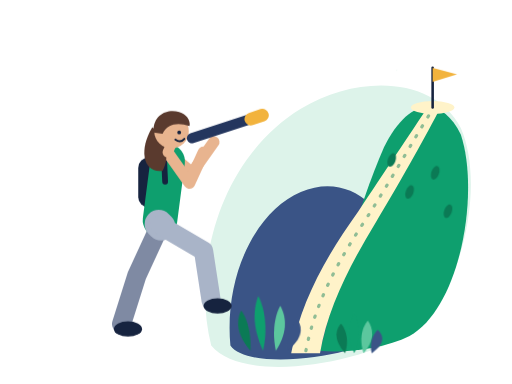
t = 0.00 s
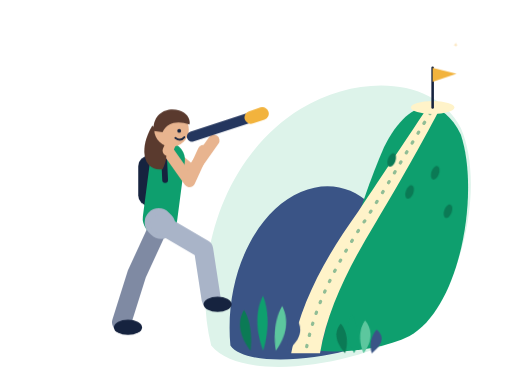
t = 0.88 s
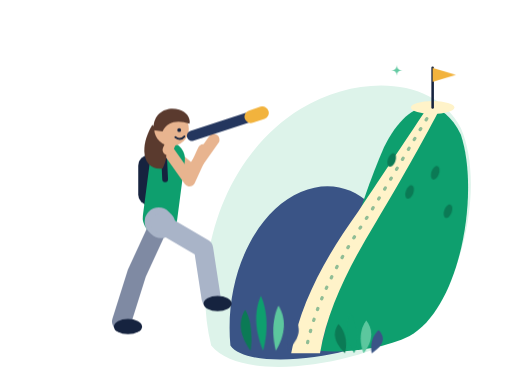
t = 1.77 s
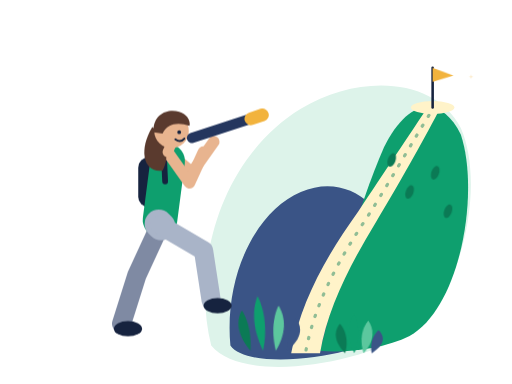
t = 2.65 s
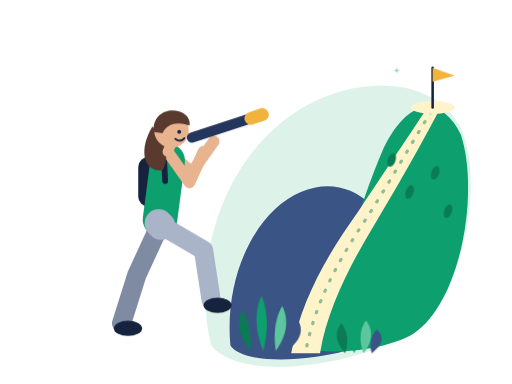
t = 3.53 s
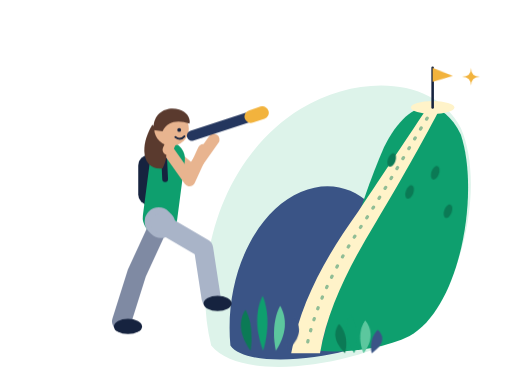
t = 4.42 s

The animated SVG that drew these frames (rendered in a browser with its animation timeline set to each time). Animation: 14 CSS @keyframes rules; one cycle of 5.30 s, repeats indefinitely.

<svg xmlns="http://www.w3.org/2000/svg" viewBox="0 0 800 600" width="800" height="600" role="img" aria-labelledby="t"><title id="t">Animated: student looking through a telescope at a path to the summit</title><style>
*{transform-box:view-box}
@keyframes sway{0%,100%{transform:rotate(-3deg)}50%{transform:rotate(3deg)}}
@keyframes bob{0%,100%{transform:translateY(0)}50%{transform:translateY(-4px)}}
@keyframes wave{0%,100%{transform:scaleX(1) skewY(0deg)}25%{transform:scaleX(.82) skewY(4deg)}50%{transform:scaleX(1) skewY(-2deg)}75%{transform:scaleX(.9) skewY(3deg)}}
@keyframes march{to{stroke-dashoffset:-72}}
@keyframes twinkle{0%,100%{transform:scale(0);opacity:0}20%{transform:scale(1);opacity:1}40%{transform:scale(0);opacity:0}}
@keyframes pulse{0%,70%,100%{transform:scale(1)}80%{transform:scale(1.18)}90%{transform:scale(.96)}}
@keyframes spin{0%,40%,100%{transform:scaleX(1)}55%{transform:scaleX(.08)}70%{transform:scaleX(1)}}
@keyframes sweep{0%,100%{transform:rotate(-7deg)}50%{transform:rotate(6deg)}}
@keyframes needle{0%,100%{transform:rotate(-26deg)}50%{transform:rotate(26deg)}}
@keyframes swing{0%,100%{transform:rotate(0)}30%{transform:rotate(2.5deg)}70%{transform:rotate(-2.5deg)}}
@keyframes flip{0%{transform:scaleX(1);opacity:0}10%,40%{transform:scaleX(1);opacity:1}65%,88%{transform:scaleX(-1);opacity:1}100%{transform:scaleX(-1);opacity:0}}
@keyframes jump{0%,50%,100%{transform:translateY(0)}20%{transform:translateY(-30px)}35%{transform:translateY(-6px)}}
@keyframes fall{0%{transform:translateY(-60px) rotate(0deg);opacity:0}15%{opacity:1}85%{opacity:1}100%{transform:translateY(150px) rotate(320deg);opacity:0}}
@keyframes bounce{0%,60%,100%{transform:translateY(0)}75%{transform:translateY(-10px)}}
.sway{animation:sway 3s ease-in-out infinite}
.bob{animation:bob 3s ease-in-out infinite}
.wave{animation:wave 2s ease-in-out infinite}
.march{animation:march 1.5s linear infinite}
.twinkle{animation:twinkle 2s ease-in-out infinite}
.pulse{animation:pulse 3s ease-in-out infinite}
.spin{animation:spin 3s ease-in-out infinite}
.sweep{animation:sweep 3s ease-in-out infinite}
.needle{animation:needle 3s ease-in-out infinite}
.swing{animation:swing 3s ease-in-out infinite}
.flip{animation:flip 2s ease-in-out infinite}
.jump{animation:jump 1.5s cubic-bezier(.3,0,.3,1) infinite}
.fall{animation:fall 3s linear infinite}
.bounce{animation:bounce 2s ease-in-out infinite}
@media (prefers-reduced-motion:reduce){*{animation:none!important}}
</style><path d="M330 540 C300 420 340 250 470 170 C560 115 680 120 720 200 C760 290 720 470 640 520 C560 570 380 600 330 540Z" fill="#DDF3EA" /><path d="M360 540 C350 430 400 330 470 300 C540 270 600 320 610 380 C630 470 600 530 540 548 C480 565 380 570 360 540Z" fill="#3A5486" /><path d="M500 548 C520 470 560 320 600 230 C640 150 690 150 720 210 C750 300 720 480 640 525 C600 545 540 552 500 548Z" fill="#0E9F6E" /><path d="M455 552 C470 470 510 400 560 330 C600 270 640 210 668 168 L684 176 C660 222 624 286 588 346 C548 412 512 480 500 552Z" fill="#FFF3C9" /><path class="march" d="M478 548 C492 474 528 408 572 342 C608 286 644 222 674 174" fill="none" stroke="#0B7A55" stroke-width="5" stroke-linecap="round" stroke-dasharray="2 16" opacity="0.45" style="animation-delay:0s"/><ellipse cx="676" cy="168" rx="34" ry="10" fill="#FFF3C9"/><path d="M676 168 L676 106" fill="none" stroke="#16233F" stroke-width="4" stroke-linecap="round" stroke-linejoin="round"/><g class="wave" style="transform-origin:676px 117px;"><path d="M676 106 L714 116 L676 128Z" fill="#F2B33D" /></g><ellipse cx="612" cy="250" rx="6" ry="11" fill="#0B7A55" transform="rotate(20 612 250)"/><ellipse cx="640" cy="300" rx="6" ry="11" fill="#0B7A55" transform="rotate(20 640 300)"/><ellipse cx="680" cy="270" rx="6" ry="11" fill="#0B7A55" transform="rotate(20 680 270)"/><ellipse cx="700" cy="330" rx="6" ry="11" fill="#0B7A55" transform="rotate(20 700 330)"/><g class="twinkle" style="transform-origin:736px 120px;"><path d="M736 106 Q736 120 750 120 Q736 120 736 134 Q736 120 722 120 Q736 120 736 106Z" fill="#F2B33D" /></g><g class="twinkle" style="transform-origin:620px 110px;animation-delay:-0.7s;"><path d="M620 101 Q620 110 629 110 Q620 110 620 119 Q620 110 611 110 Q620 110 620 101Z" fill="#5CC79E" /></g><g class="twinkle" style="transform-origin:712px 70px;animation-delay:-1.3s;"><path d="M712 62 Q712 70 720 70 Q712 70 712 78 Q712 70 704 70 Q712 70 712 62Z" fill="#F2B33D" /></g><g class="sway" style="transform-origin:391.4px 548px;"><path d="M391.4 548 C366.4 516.1 374.4 493.77 380.4 484.2 C388.4 496.96 394.4 519.29 391.4 548Z" fill="#0B7A55" /></g><g class="sway" style="transform-origin:411.2px 548px;animation-delay:-0.4s;"><path d="M411.2 548 C392.8 505.1 400.8 475.07 406.8 462.2 C414.8 479.36 420.8 509.39 411.2 548Z" fill="#0E9F6E" /></g><g class="sway" style="transform-origin:431.0px 548px;animation-delay:-0.8s;"><path d="M431.0 548 C423.6 512.8 431.6 488.15999999999997 437.6 477.6 C445.6 491.68 451.6 516.32 431.0 548Z" fill="#5CC79E" /></g><g class="sway" style="transform-origin:448.6px 548px;animation-delay:-1.2000000000000002s;"><path d="M448.6 548 C447.8 522.7 455.8 504.99 461.8 497.4 C469.8 507.52 475.8 525.23 448.6 548Z" fill="#3A5486" /></g><g class="sway" style="transform-origin:539.2px 552px;animation-delay:-1.1s;"><path d="M539.2 552 C517.2 528.8 525.2 512.56 531.2 505.6 C539.2 514.88 545.2 531.12 539.2 552Z" fill="#0B7A55" /></g><g class="sway" style="transform-origin:553.6px 552px;animation-delay:-1.5s;"><path d="M553.6 552 C536.4 520.8 544.4 498.96 550.4 489.6 C558.4 502.08 564.4 523.92 553.6 552Z" fill="#0E9F6E" /></g><g class="sway" style="transform-origin:568.0px 552px;animation-delay:-1.9000000000000001s;"><path d="M568.0 552 C558.8 526.4 566.8 508.48 572.8 500.8 C580.8 511.03999999999996 586.8 528.96 568.0 552Z" fill="#5CC79E" /></g><g class="sway" style="transform-origin:580.8px 552px;animation-delay:-2.3000000000000003s;"><path d="M580.8 552 C576.4 533.6 584.4 520.72 590.4 515.2 C598.4 522.56 604.4 535.44 580.8 552Z" fill="#3A5486" /></g><g class="bob" style="transform-origin:260px 500px;"><path d="M250 352 L214 430 L190 506" fill="none" stroke="#7F8AA3" stroke-width="30" stroke-linecap="round" stroke-linejoin="round"/><ellipse cx="200" cy="514" rx="22" ry="12" fill="#16233F"/><path d="M262 238 L300 270 L334 222" fill="none" stroke="#E8B48F" stroke-width="18" stroke-linecap="round" stroke-linejoin="round"/><rect x="216" y="246" width="40" height="78" rx="16" fill="#16233F"/><path d="M262 252 L250 344" fill="none" stroke="#0E9F6E" stroke-width="54" stroke-linecap="round" stroke-linejoin="round"/><path d="M248 350 L252 354" fill="none" stroke="#A9B4C8" stroke-width="44" stroke-linecap="round" stroke-linejoin="round"/><path d="M250 352 L318 392 L330 470" fill="none" stroke="#A9B4C8" stroke-width="30" stroke-linecap="round" stroke-linejoin="round"/><ellipse cx="340" cy="478" rx="22" ry="12" fill="#16233F"/><path d="M256 240 L258 284" fill="none" stroke="#16233F" stroke-width="9" stroke-linecap="round" stroke-linejoin="round"/><path d="M262 238 L296 286 L318 238" fill="none" stroke="#E8B48F" stroke-width="18" stroke-linecap="round" stroke-linejoin="round"/><path d="M238 199 C216 235 224 271 254 267 C266 245 260 215 238 199Z" fill="#5A3A2E" /><path d="M262 238 L268 225" fill="none" stroke="#E8B48F" stroke-width="16" stroke-linecap="round" stroke-linejoin="round"/><circle cx="268" cy="205" r="27" fill="#E8B48F"/><path d="M240 207 C238 179 262 169 280 175 C294 179 298 191 296 197 C278 191 262 193 254 209Z" fill="#5A3A2E" transform="translate(0,0) scale(1,1)"/><circle cx="280" cy="207" r="3" fill="#16233F"/><path d="M274 218 Q282 224 288 217" fill="none" stroke="#16233F" stroke-width="3" stroke-linecap="round"/><path d="M300 216 L392 186" fill="none" stroke="#24365E" stroke-width="16" stroke-linecap="round" stroke-linejoin="round"/><path d="M392 186 L410 180" fill="none" stroke="#F2B33D" stroke-width="20" stroke-linecap="round" stroke-linejoin="round"/></g></svg>
